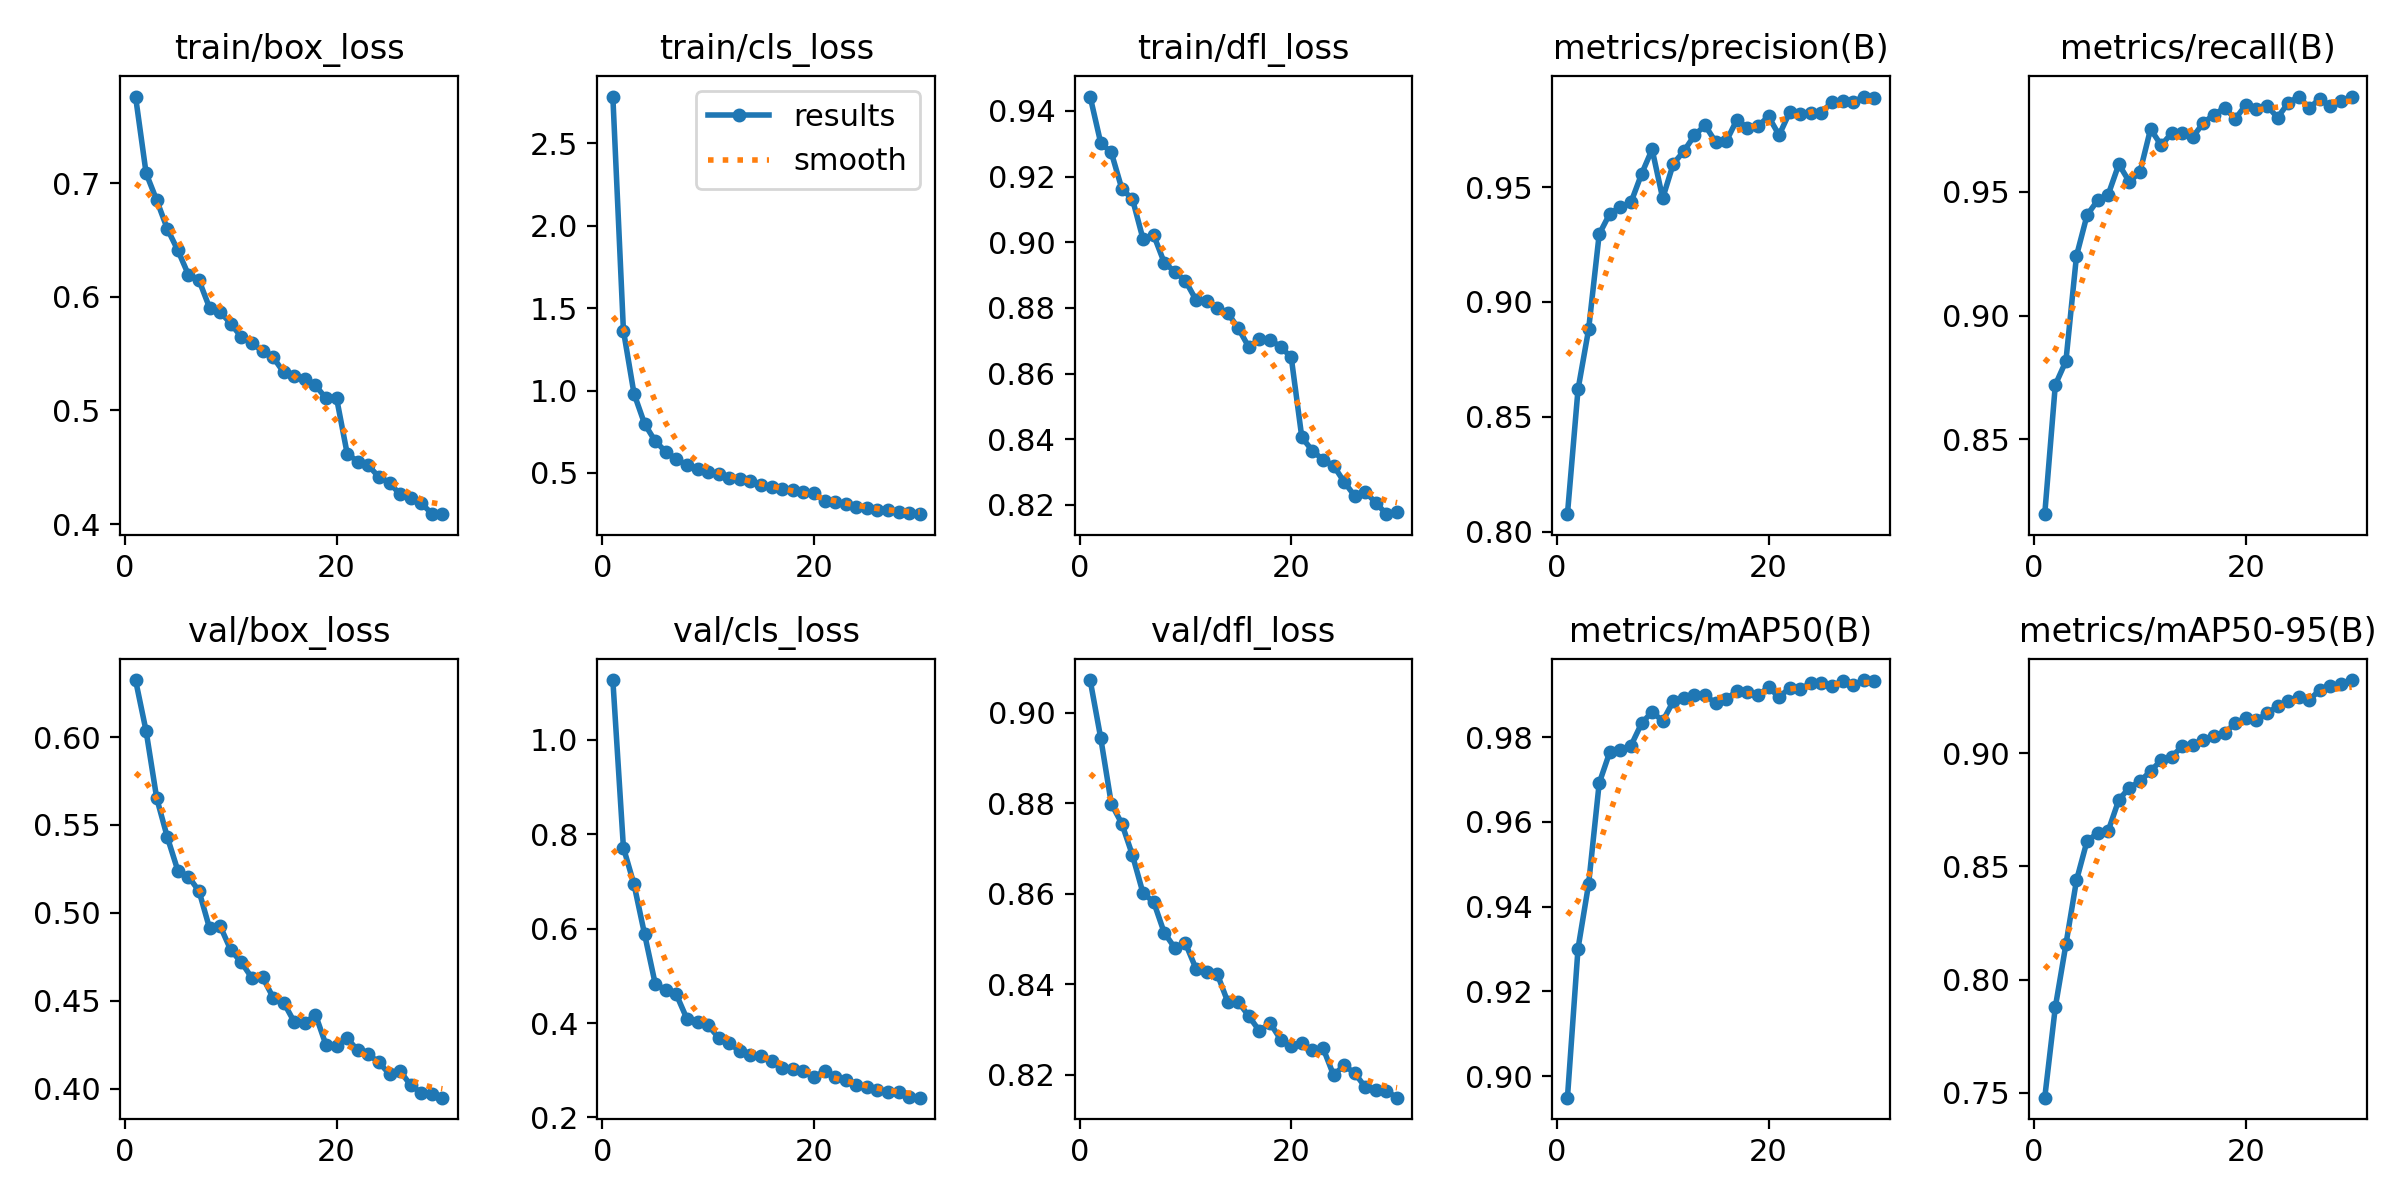

Data behind this chart, as committed beside it:
epoch, train/box_loss, train/cls_loss, train/dfl_loss, metrics/precision(B), metrics/recall(B), metrics/mAP50(B), metrics/mAP50-95(B), val/box_loss, val/cls_loss, val/dfl_loss, lr/pg0, lr/pg1, lr/pg2
1, 0.7762, 2.783, 0.9444, 0.8076, 0.8197, 0.8949, 0.7478, 0.6324, 1.127, 0.9072, 0.0002219, 0.0002219, 0.0002219
2, 0.7087, 1.364, 0.9302, 0.8619, 0.872, 0.9301, 0.7878, 0.6034, 0.7717, 0.8944, 0.0004296, 0.0004296, 0.0004296
3, 0.685, 0.9813, 0.9273, 0.888, 0.8816, 0.9453, 0.8155, 0.5652, 0.6939, 0.8799, 0.0006226, 0.0006226, 0.0006226
4, 0.6599, 0.7979, 0.9162, 0.9295, 0.9242, 0.9691, 0.8439, 0.5431, 0.5882, 0.8755, 0.000601, 0.000601, 0.000601
5, 0.6409, 0.6933, 0.9131, 0.9384, 0.9406, 0.9764, 0.8613, 0.524, 0.4836, 0.8685, 0.000601, 0.000601, 0.000601
6, 0.6194, 0.629, 0.9009, 0.9413, 0.9466, 0.9769, 0.8647, 0.5206, 0.4698, 0.8601, 0.000579, 0.000579, 0.000579
7, 0.6145, 0.5829, 0.9022, 0.9433, 0.949, 0.9779, 0.8658, 0.5124, 0.4605, 0.8582, 0.0005569, 0.0005569, 0.0005569
8, 0.5902, 0.5497, 0.8938, 0.9556, 0.9612, 0.9832, 0.8794, 0.4911, 0.4089, 0.8514, 0.0005349, 0.0005349, 0.0005349
9, 0.5868, 0.5266, 0.891, 0.9664, 0.9541, 0.986, 0.8849, 0.4924, 0.4011, 0.848, 0.0005129, 0.0005129, 0.0005129
10, 0.5763, 0.5078, 0.8883, 0.9451, 0.9581, 0.9837, 0.8876, 0.4788, 0.395, 0.8491, 0.0004909, 0.0004909, 0.0004909
11, 0.5647, 0.4921, 0.8824, 0.9601, 0.9755, 0.9884, 0.8921, 0.4718, 0.3689, 0.8435, 0.0004689, 0.0004689, 0.0004689
12, 0.5594, 0.4702, 0.8822, 0.9657, 0.9689, 0.9893, 0.897, 0.4629, 0.3572, 0.8428, 0.0004469, 0.0004469, 0.0004469
13, 0.5521, 0.4634, 0.8799, 0.9725, 0.9738, 0.9898, 0.8986, 0.4635, 0.3405, 0.8424, 0.0004249, 0.0004249, 0.0004249
14, 0.5469, 0.452, 0.8785, 0.9769, 0.974, 0.9898, 0.903, 0.4518, 0.3328, 0.8361, 0.0004029, 0.0004029, 0.0004029
15, 0.5335, 0.4286, 0.8738, 0.9697, 0.9723, 0.988, 0.9037, 0.4489, 0.331, 0.8361, 0.0003809, 0.0003809, 0.0003809
16, 0.5304, 0.4155, 0.868, 0.9699, 0.978, 0.9889, 0.9058, 0.4379, 0.3199, 0.8329, 0.0003589, 0.0003589, 0.0003589
17, 0.5277, 0.4054, 0.8706, 0.9792, 0.9813, 0.9908, 0.9078, 0.4372, 0.3047, 0.8297, 0.0003368, 0.0003368, 0.0003368
18, 0.5221, 0.397, 0.8703, 0.9759, 0.984, 0.9906, 0.9088, 0.4421, 0.3018, 0.8315, 0.0003148, 0.0003148, 0.0003148
19, 0.5107, 0.3837, 0.8681, 0.9765, 0.9796, 0.9899, 0.9135, 0.4248, 0.2978, 0.8278, 0.0002928, 0.0002928, 0.0002928
20, 0.5106, 0.3774, 0.865, 0.9808, 0.9852, 0.9917, 0.9154, 0.4241, 0.2851, 0.8264, 0.0002708, 0.0002708, 0.0002708
21, 0.4619, 0.3301, 0.8406, 0.9726, 0.9837, 0.9895, 0.9146, 0.4285, 0.2985, 0.8269, 0.0002488, 0.0002488, 0.0002488
22, 0.4551, 0.3219, 0.8365, 0.9826, 0.9849, 0.9915, 0.9177, 0.4218, 0.2864, 0.8254, 0.0002268, 0.0002268, 0.0002268
23, 0.4517, 0.3114, 0.8337, 0.9819, 0.98, 0.9913, 0.9208, 0.4195, 0.2792, 0.826, 0.0002048, 0.0002048, 0.0002048
24, 0.4413, 0.2942, 0.832, 0.9824, 0.986, 0.9927, 0.9233, 0.4149, 0.2688, 0.82, 0.0001828, 0.0001828, 0.0001828
25, 0.4364, 0.2864, 0.827, 0.9825, 0.9886, 0.9928, 0.9249, 0.4082, 0.2645, 0.8221, 0.0001608, 0.0001608, 0.0001608
26, 0.4261, 0.2779, 0.8227, 0.9871, 0.984, 0.992, 0.9236, 0.41, 0.2591, 0.8204, 0.0001387, 0.0001387, 0.0001387
27, 0.4228, 0.2727, 0.8239, 0.9874, 0.9877, 0.9932, 0.9281, 0.4019, 0.2531, 0.8173, 0.0001167, 0.0001167, 0.0001167
28, 0.4183, 0.2627, 0.8206, 0.987, 0.9847, 0.9923, 0.9298, 0.3976, 0.2538, 0.8167, 9.4714e-05, 9.4714e-05, 9.4714e-05
29, 0.4092, 0.255, 0.8172, 0.9894, 0.987, 0.9934, 0.9307, 0.3969, 0.243, 0.8164, 7.2703e-05, 7.2703e-05, 7.2703e-05
30, 0.4088, 0.25, 0.8177, 0.9889, 0.9883, 0.9931, 0.9324, 0.3948, 0.2418, 0.815, 5.0692e-05, 5.0692e-05, 5.0692e-05
